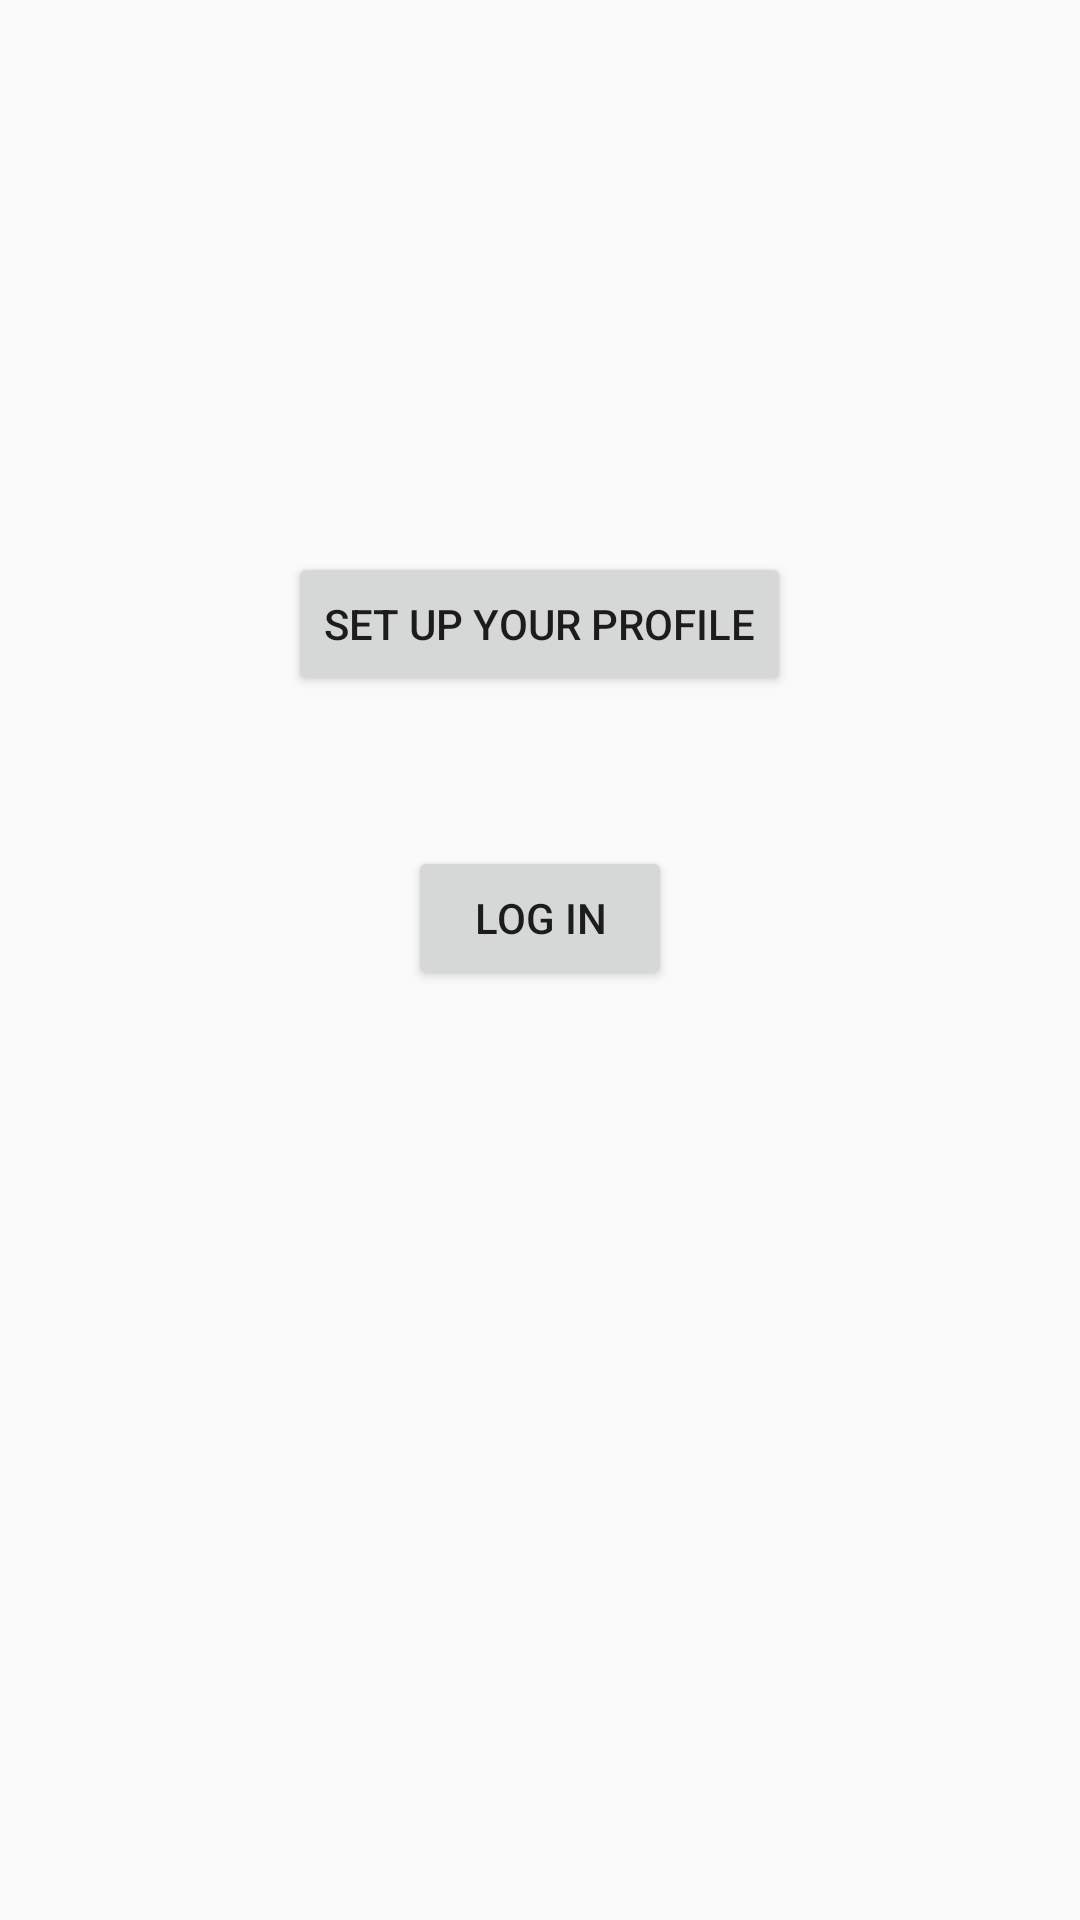

Here is an Android app screen rendered from its layout file. Give the layout XML and the strings, colors and styles it references.
<!-- AndroidManifest.xml: application theme AppTheme -->
<!-- res/layout/activity_main.xml -->
<?xml version="1.0" encoding="utf-8"?>

<RelativeLayout xmlns:android="http://schemas.android.com/apk/res/android"
    xmlns:app="http://schemas.android.com/apk/res-auto"
    xmlns:tools="http://schemas.android.com/tools"
    android:id="@+id/activity_main"
    android:layout_width="match_parent"
    android:layout_height="match_parent"
    android:paddingBottom="@dimen/activity_vertical_margin"
    android:paddingLeft="@dimen/activity_horizontal_margin"
    android:paddingRight="@dimen/activity_horizontal_margin"
    android:paddingTop="@dimen/activity_vertical_margin"
    tools:context="com.example.vicky.passmanager.MainActivity">

    <Button
        android:text="Set Up Your Profile"
        android:layout_width="wrap_content"
        android:layout_height="wrap_content"
        android:id="@+id/button2"
        tools:ignore="HardcodedText"
        android:layout_alignParentTop="true"
        android:layout_centerHorizontal="true"
        android:layout_marginTop="168dp" />

    <Button
        android:text="Log in"
        android:layout_width="wrap_content"
        android:layout_height="wrap_content"
        android:id="@+id/button"
        tools:ignore="HardcodedText"
        android:layout_marginTop="50dp"
        android:layout_below="@+id/button2"
        android:layout_centerHorizontal="true" />
</RelativeLayout>
<!-- resources referenced by this layout -->
<resources>
  <dimen name="activity_horizontal_margin">16dp</dimen>
  <dimen name="activity_vertical_margin">16dp</dimen>
  <style name="AppTheme" parent="Theme.AppCompat.Light.DarkActionBar">
          
          <item name="colorPrimary">@color/colorPrimary</item>
          <item name="colorPrimaryDark">@color/colorPrimaryDark</item>
          <item name="colorAccent">@color/colorAccent</item>
      </style>
  <!-- not gathered from this repository: default colours our renderer supplied (Android Studio template values) -->
  <color name="colorPrimary">#FF6200EE</color>
  <color name="colorPrimaryDark">#FF3700B3</color>
  <color name="colorAccent">#FF03DAC5</color>
</resources>
